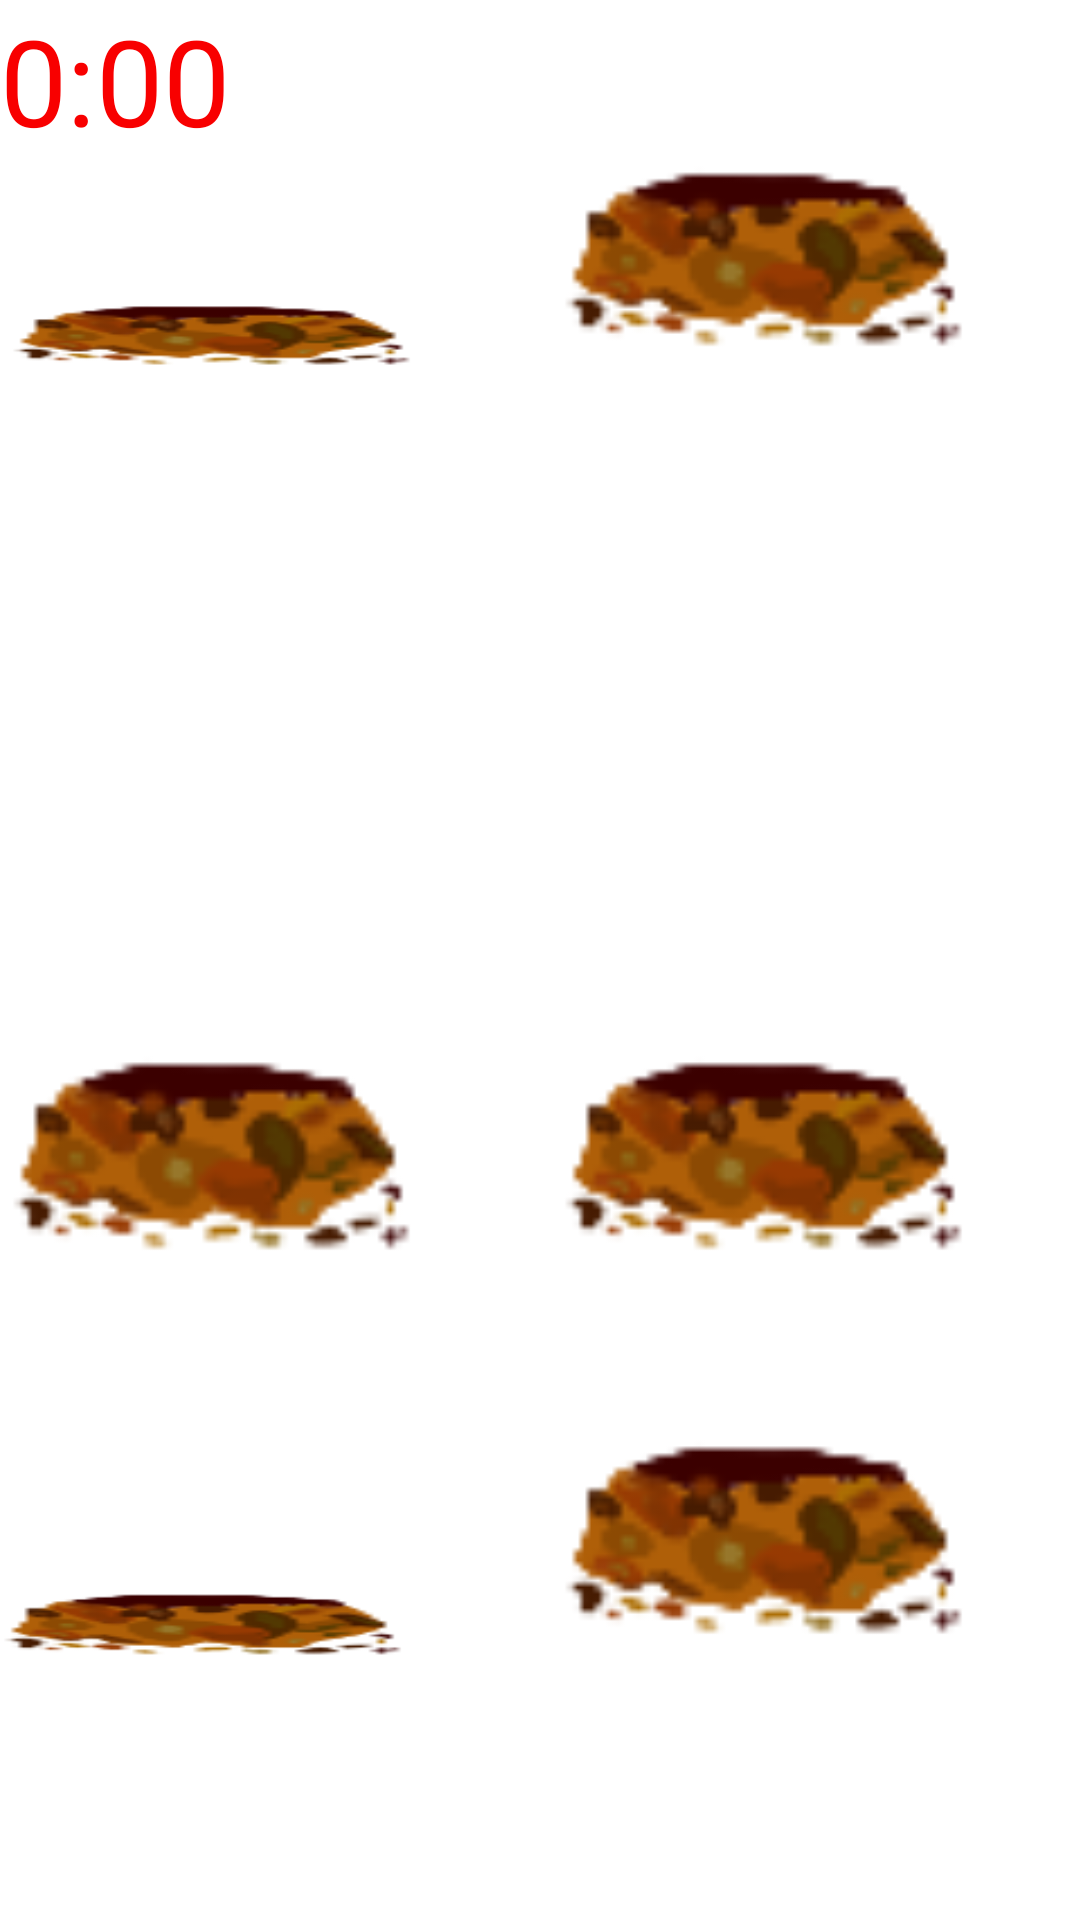

This screen was rendered from an Android layout file. Write that file and the resources it references.
<!-- AndroidManifest.xml: application theme Theme.WhackAMole -->
<!-- res/layout/activity_game_activity.xml -->
<?xml version="1.0" encoding="utf-8"?>

<RelativeLayout xmlns:android="http://schemas.android.com/apk/res/android"
    xmlns:app="http://schemas.android.com/apk/res-auto"
    xmlns:tools="http://schemas.android.com/tools"
    android:id="@+id/play_button"
    android:layout_width="match_parent"
    android:layout_height="match_parent"
    android:orientation="vertical">

    <ImageView
        android:layout_width="match_parent"
        android:layout_height="match_parent"
        android:scaleType="centerCrop"
        android:src="@drawable/back"></ImageView>


    <TextView
        android:layout_width="wrap_content"
        android:id="@+id/countdown"
        android:text="0:00"
        android:textColor="@color/main_bordue"
        android:textSize="40sp"
        android:layout_height="wrap_content"></TextView>

    <Button
        android:id="@+id/hole_1"
        android:layout_width="135dp"
        android:layout_height="135dp"
        android:layout_below="@+id/countdown"
        android:layout_alignParentBottom="true"
        android:layout_marginLeft="3dp"
        android:layout_marginTop="29dp"
        android:layout_marginBottom="515dp"
        android:background="@drawable/hole"
        app:layout_constraintLeft_toLeftOf="parent"
        app:layout_constraintTop_toBottomOf="@+id/countdown"></Button>

    <Button
        android:id="@+id/hole_2"
        android:layout_width="135dp"
        android:layout_height="135dp"
        android:layout_alignBottom="@id/hole_1"
        android:layout_alignRight="@id/hole_3"
        android:background="@drawable/hole"></Button>

    <Button
        android:id="@+id/hole_3"
        android:layout_width="135dp"
        android:layout_height="135dp"
        android:layout_alignParentTop="true"
        android:layout_alignParentEnd="true"
        android:layout_marginTop="292dp"
        android:layout_marginEnd="38dp"
        android:background="@drawable/hole"></Button>

    <Button
        android:id="@+id/hole_4"
        android:layout_width="135dp"
        android:layout_height="135dp"
        android:layout_alignBottom="@id/hole_3"
        android:layout_alignRight="@id/hole_1"
        android:background="@drawable/hole"></Button>

    <Button
        android:id="@+id/hole_5"
        android:layout_width="135dp"
        android:layout_height="135dp"
        android:layout_alignBottom="@id/hole_6"
        android:layout_alignRight="@id/hole_3"
        android:background="@drawable/hole"></Button>

    <Button
        android:id="@+id/hole_6"
        android:layout_width="135dp"
        android:layout_height="135dp"
        android:layout_below="@+id/countdown"
        android:layout_alignParentBottom="true"
        android:layout_marginTop="458dp"
        android:layout_marginBottom="85dp"
        android:background="@drawable/hole"></Button>

    <TextView
        android:id="@+id/score"
        android:layout_width="wrap_content"
        android:layout_height="wrap_content"
        android:layout_above="@+id/hole_2"
        android:layout_alignParentTop="true"
        android:layout_alignParentEnd="true"
        android:layout_marginStart="204dp"
        android:layout_marginTop="-3dp"
        android:layout_marginEnd="10dp"
        android:layout_marginBottom="31dp"
        android:layout_toEndOf="@+id/countdown"
        android:text="0"
        android:textColor="@color/main_bordue"
        android:textSize="40sp" />

</RelativeLayout>
<!-- resources referenced by this layout -->
<resources>
  <color name="main_bordue">#F80000</color>
  <!-- drawable hole: png bitmap (drawable, 3719 bytes) -->
  <style name="Theme.WhackAMole" parent="Theme.MaterialComponents.DayNight.DarkActionBar">
          
          <item name="colorPrimary">@color/purple_500</item>
          <item name="colorPrimaryVariant">@color/purple_700</item>
          <item name="colorOnPrimary">@color/white</item>
          
          <item name="colorSecondary">@color/teal_200</item>
          <item name="colorSecondaryVariant">@color/teal_700</item>
          <item name="colorOnSecondary">@color/black</item>
          
          <item name="android:statusBarColor" tools:targetApi="l">?attr/colorPrimaryVariant</item>
          
      </style>
  <color name="purple_500">#FF6200EE</color>
  <color name="purple_700">#FF3700B3</color>
  <color name="white">#FFFFFFFF</color>
  <color name="teal_200">#FF03DAC5</color>
  <color name="teal_700">#FF018786</color>
  <color name="black">#FF000000</color>
</resources>
